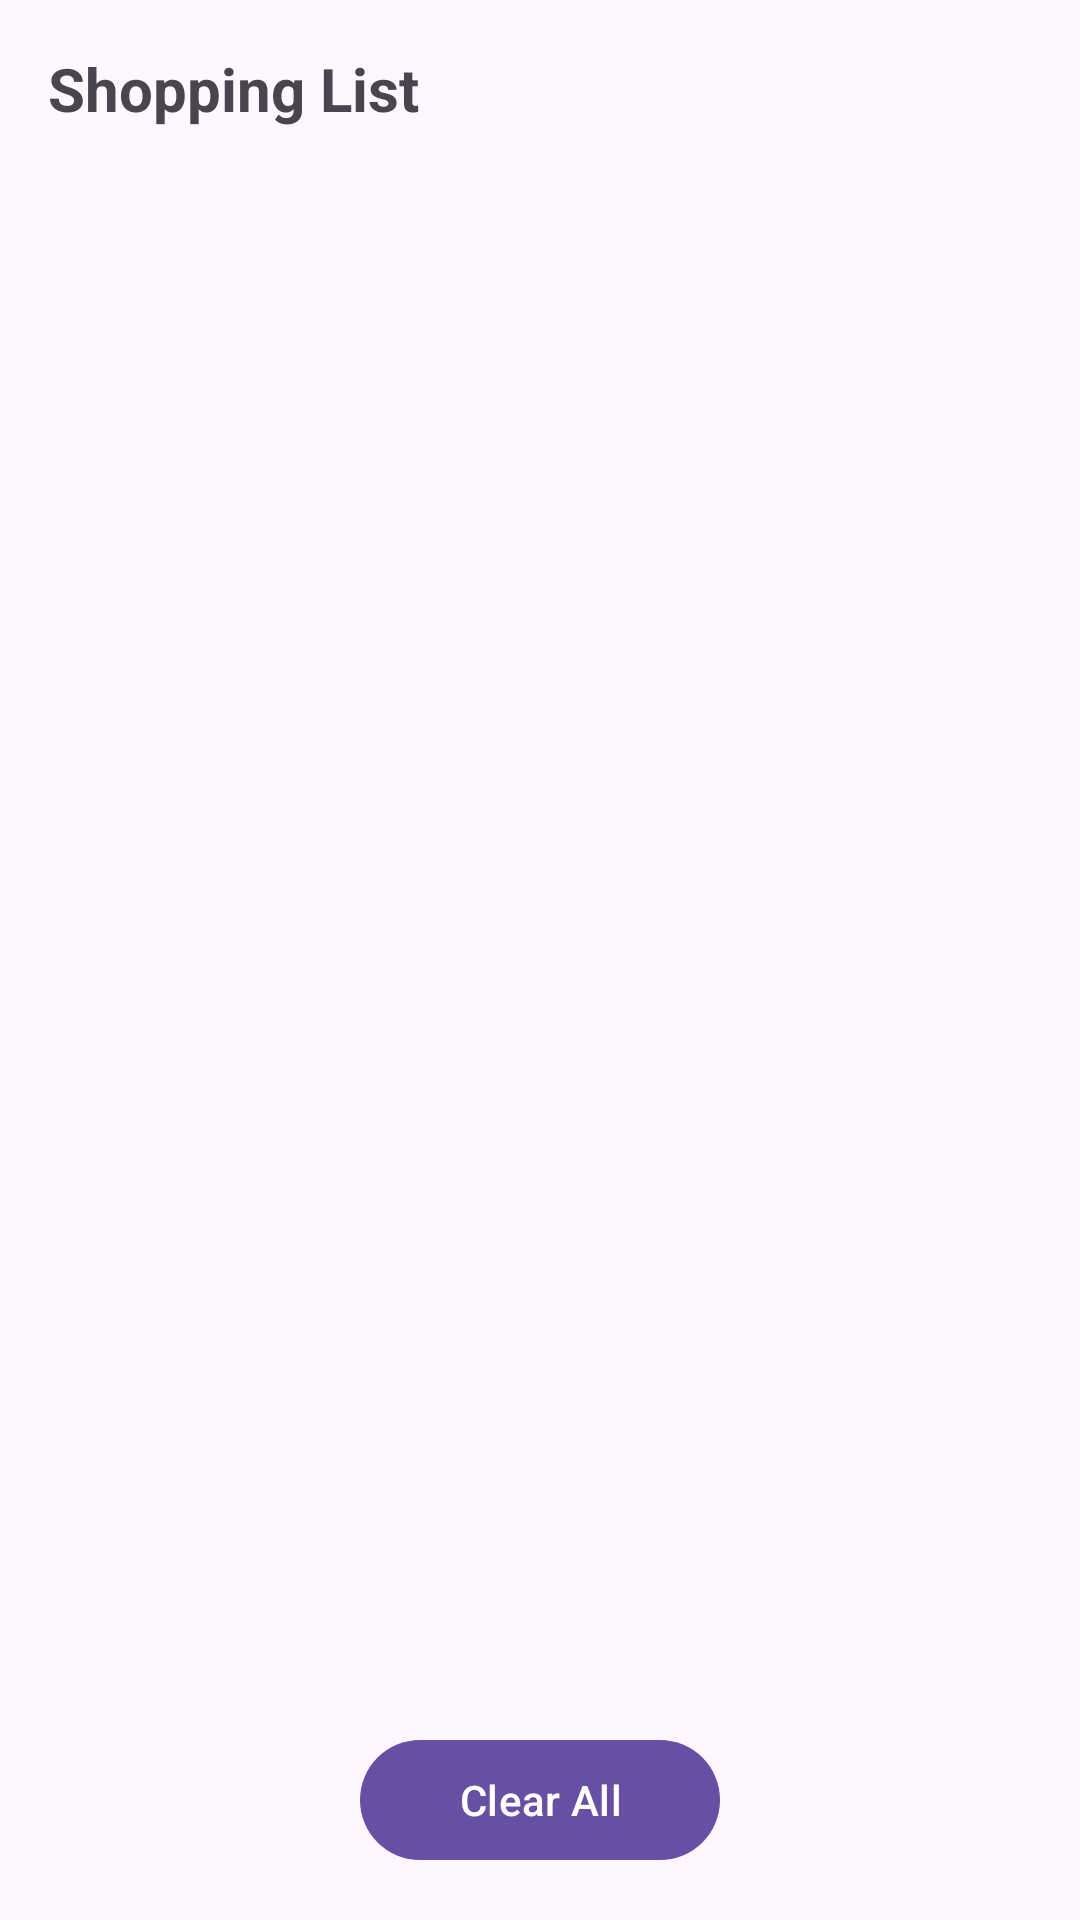

Android layout source for this screen:
<!-- AndroidManifest.xml: application theme Theme.RecipeFinder -->
<!-- res/layout/fragment_shopping_list.xml -->
<?xml version="1.0" encoding="utf-8"?>
<androidx.constraintlayout.widget.ConstraintLayout xmlns:android="http://schemas.android.com/apk/res/android"
    xmlns:app="http://schemas.android.com/apk/res-auto"
    android:layout_width="match_parent"
    android:layout_height="match_parent">

    <TextView
        android:id="@+id/shopping_list_title"
        android:layout_width="wrap_content"
        android:layout_height="wrap_content"
        android:layout_marginStart="16dp"
        android:layout_marginTop="16dp"
        android:text="Shopping List"
        android:textSize="20sp"
        android:textStyle="bold"
        app:layout_constraintStart_toStartOf="parent"
        app:layout_constraintTop_toTopOf="parent" />

    <androidx.recyclerview.widget.RecyclerView
        android:id="@+id/shopping_list_recycler_view"
        android:layout_width="match_parent"
        android:layout_height="0dp"
        android:layout_marginTop="16dp"
        android:padding="8dp"
        app:layout_constraintBottom_toTopOf="@id/clear_all_button"
        app:layout_constraintTop_toBottomOf="@id/shopping_list_title" />

    <com.google.android.material.button.MaterialButton
        android:id="@+id/clear_all_button"
        android:layout_width="120dp"
        android:layout_height="48dp"
        android:layout_margin="16dp"
        android:text="Clear All"
        app:layout_constraintBottom_toBottomOf="parent"
        app:layout_constraintLeft_toLeftOf="parent"
        app:layout_constraintRight_toRightOf="parent" />

    <TextView
        android:id="@+id/empty_state_text"
        android:layout_width="wrap_content"
        android:layout_height="wrap_content"
        android:text="Your shopping list is empty."
        android:textAlignment="center"
        android:visibility="gone"
        app:layout_constraintBottom_toBottomOf="parent"
        app:layout_constraintEnd_toEndOf="parent"
        app:layout_constraintStart_toStartOf="parent"
        app:layout_constraintTop_toTopOf="parent" />

</androidx.constraintlayout.widget.ConstraintLayout>
<!-- resources referenced by this layout -->
<resources>
  <style name="Theme.RecipeFinder" parent="Base.Theme.RecipeFinder" />
  <style name="Base.Theme.RecipeFinder" parent="Theme.Material3.DayNight.NoActionBar">
          
          
          <item name="bottomNavigationStyle">@style/Widget.App.BottomNavigationView</item>
      </style>
  <style name="Widget.App.BottomNavigationView" parent="Widget.Material3.BottomNavigationView">
          <item name="android:background">@color/bottom_nav_background</item>
      </style>
  <color name="bottom_nav_background">#a27fe3</color>
</resources>
